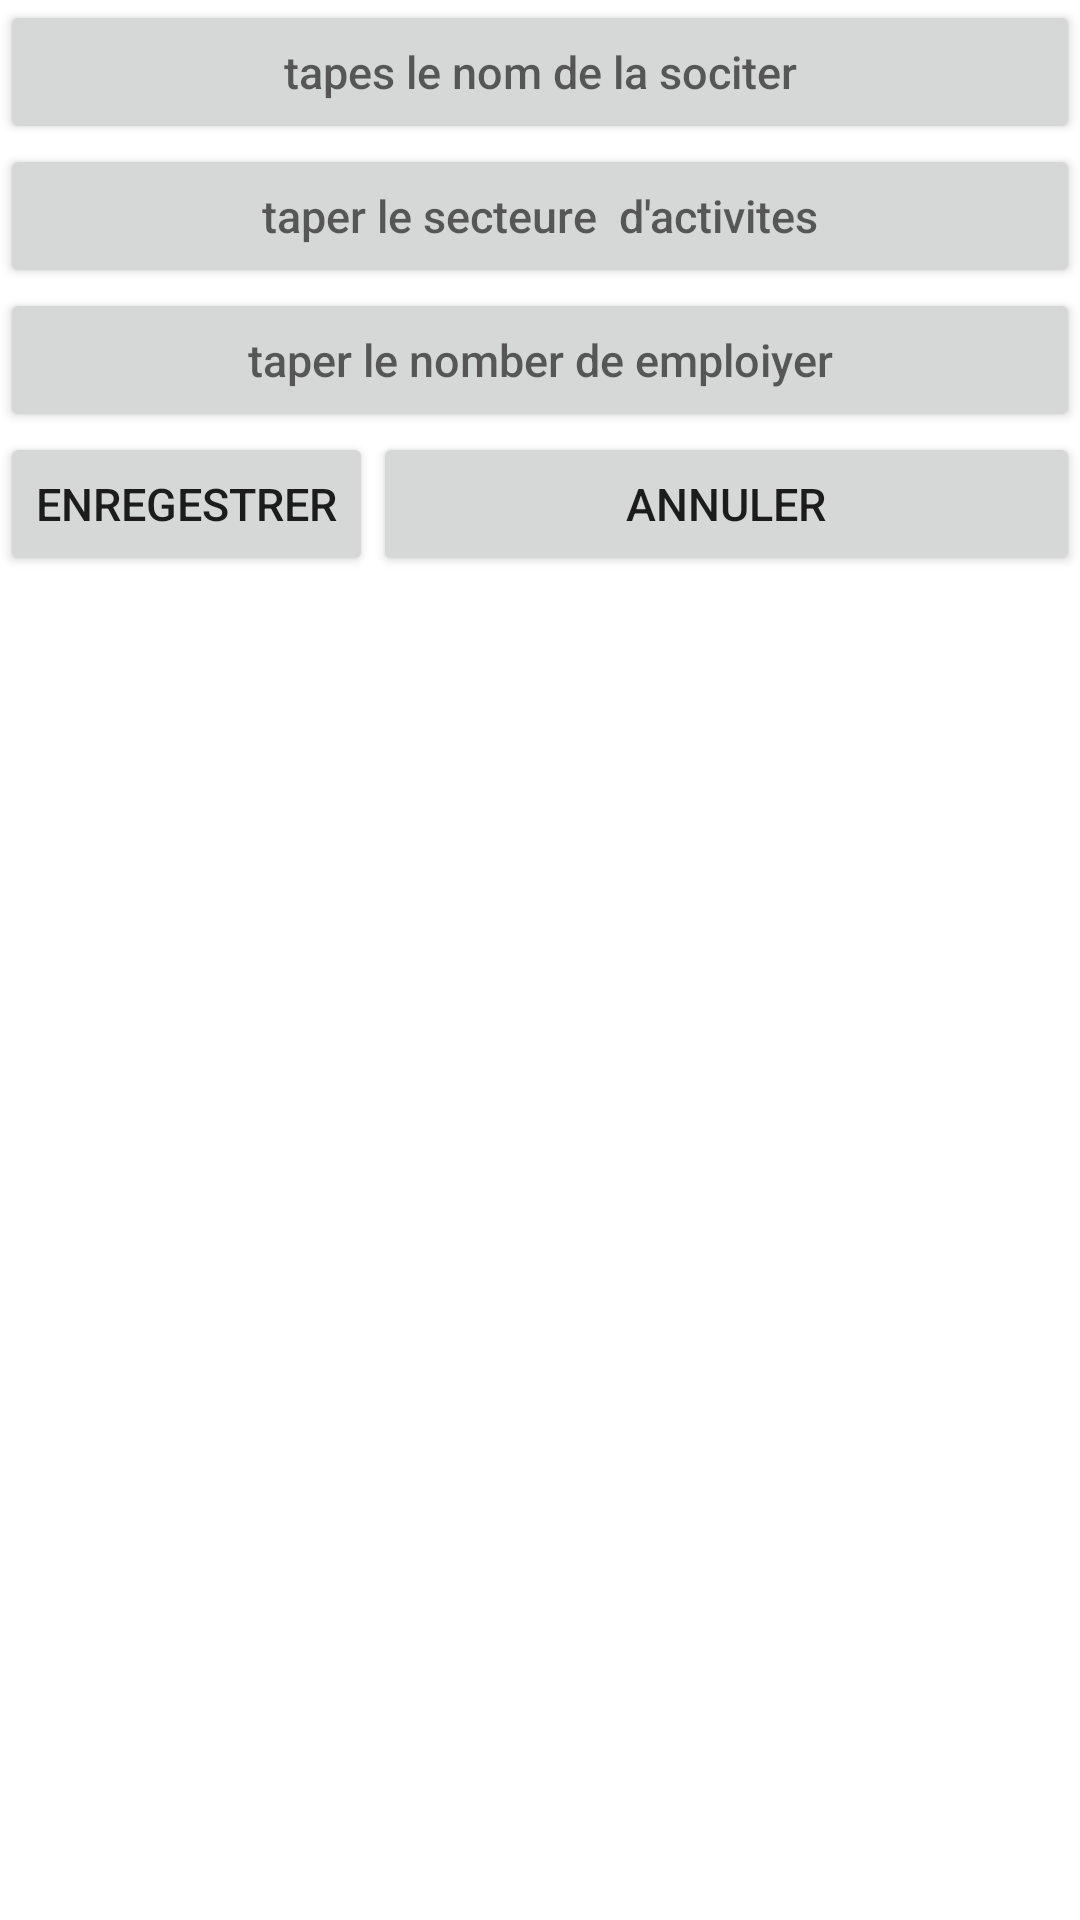

Android layout source for this screen:
<!-- AndroidManifest.xml: application theme Theme.AhaddouchTdi201 -->
<!-- res/layout/activity_ajouter_soc.xml -->
<?xml version="1.0" encoding="utf-8"?>
<RelativeLayout xmlns:android="http://schemas.android.com/apk/res/android"
    xmlns:app="http://schemas.android.com/apk/res-auto"
    xmlns:tools="http://schemas.android.com/tools"
    android:layout_width="match_parent"
    android:layout_height="match_parent"
    tools:context=".ajouterSoc">
    <EditText
        style="@style/text"
        android:hint="tapes le nom de la sociter"
        android:id="@+id/txtnom"
        />
    <EditText
        android:layout_below="@+id/txtnom"
        style="@style/text"
        android:hint="taper le secteure  d'activites"
        android:id="@+id/txtsecteur"/>
    <EditText
        android:layout_below="@+id/txtsecteur"
        style="@style/text"
        android:hint="taper le nomber de emploiyer"
        android:id="@+id/txtnb"/>
    <Button
        style="@style/btn2"
        android:layout_below="@+id/txtnb"
        android:text="@string/bajout"
        android:id="@+id/btnenr"
        android:onClick="Enregistrer"
         />
    <Button
        android:id="@+id/btnanul"
        style="@style/btn2"
        android:layout_below="@+id/txtnb"
        android:layout_alignParentEnd="true"


        android:layout_toRightOf="@+id/btnenr"
        android:text="@string/bcancel" />

</RelativeLayout>
<!-- resources referenced by this layout -->
<resources>
  <string name="bajout">Enregestrer</string>
  <string name="bcancel">Annuler</string>
  <style name="btn2" parent="Widget.AppCompat.Button">
          <item name="android:layout_width">wrap_content</item>
          <item name="android:layout_height">wrap_content</item>
  
          <item name="android:textSize">15sp</item>
      </style>
  <style name="text" parent="Widget.AppCompat.Button">
          <item name="android:layout_width">match_parent</item>
          <item name="android:layout_height">wrap_content</item>
  
          <item name="android:textSize">15sp</item>
      </style>
  <style name="Theme.AhaddouchTdi201" parent="Theme.MaterialComponents.DayNight.DarkActionBar">
          
          <item name="colorPrimary">@color/purple_500</item>
          <item name="colorPrimaryVariant">@color/purple_700</item>
          <item name="colorOnPrimary">@color/white</item>
          
          <item name="colorSecondary">@color/teal_200</item>
          <item name="colorSecondaryVariant">@color/teal_700</item>
          <item name="colorOnSecondary">@color/black</item>
          
          <item name="android:statusBarColor" tools:targetApi="l">?attr/colorPrimaryVariant</item>
          
      </style>
  <!-- not gathered from this repository: default colours our renderer supplied (Android Studio template values) -->
  <color name="purple_500">#FF6200EE</color>
  <color name="purple_700">#FF3700B3</color>
  <color name="teal_200">#FF03DAC5</color>
  <color name="teal_700">#FF018786</color>
  <color name="black">#FF000000</color>
  <color name="white">#FFFFFFFF</color>
</resources>
